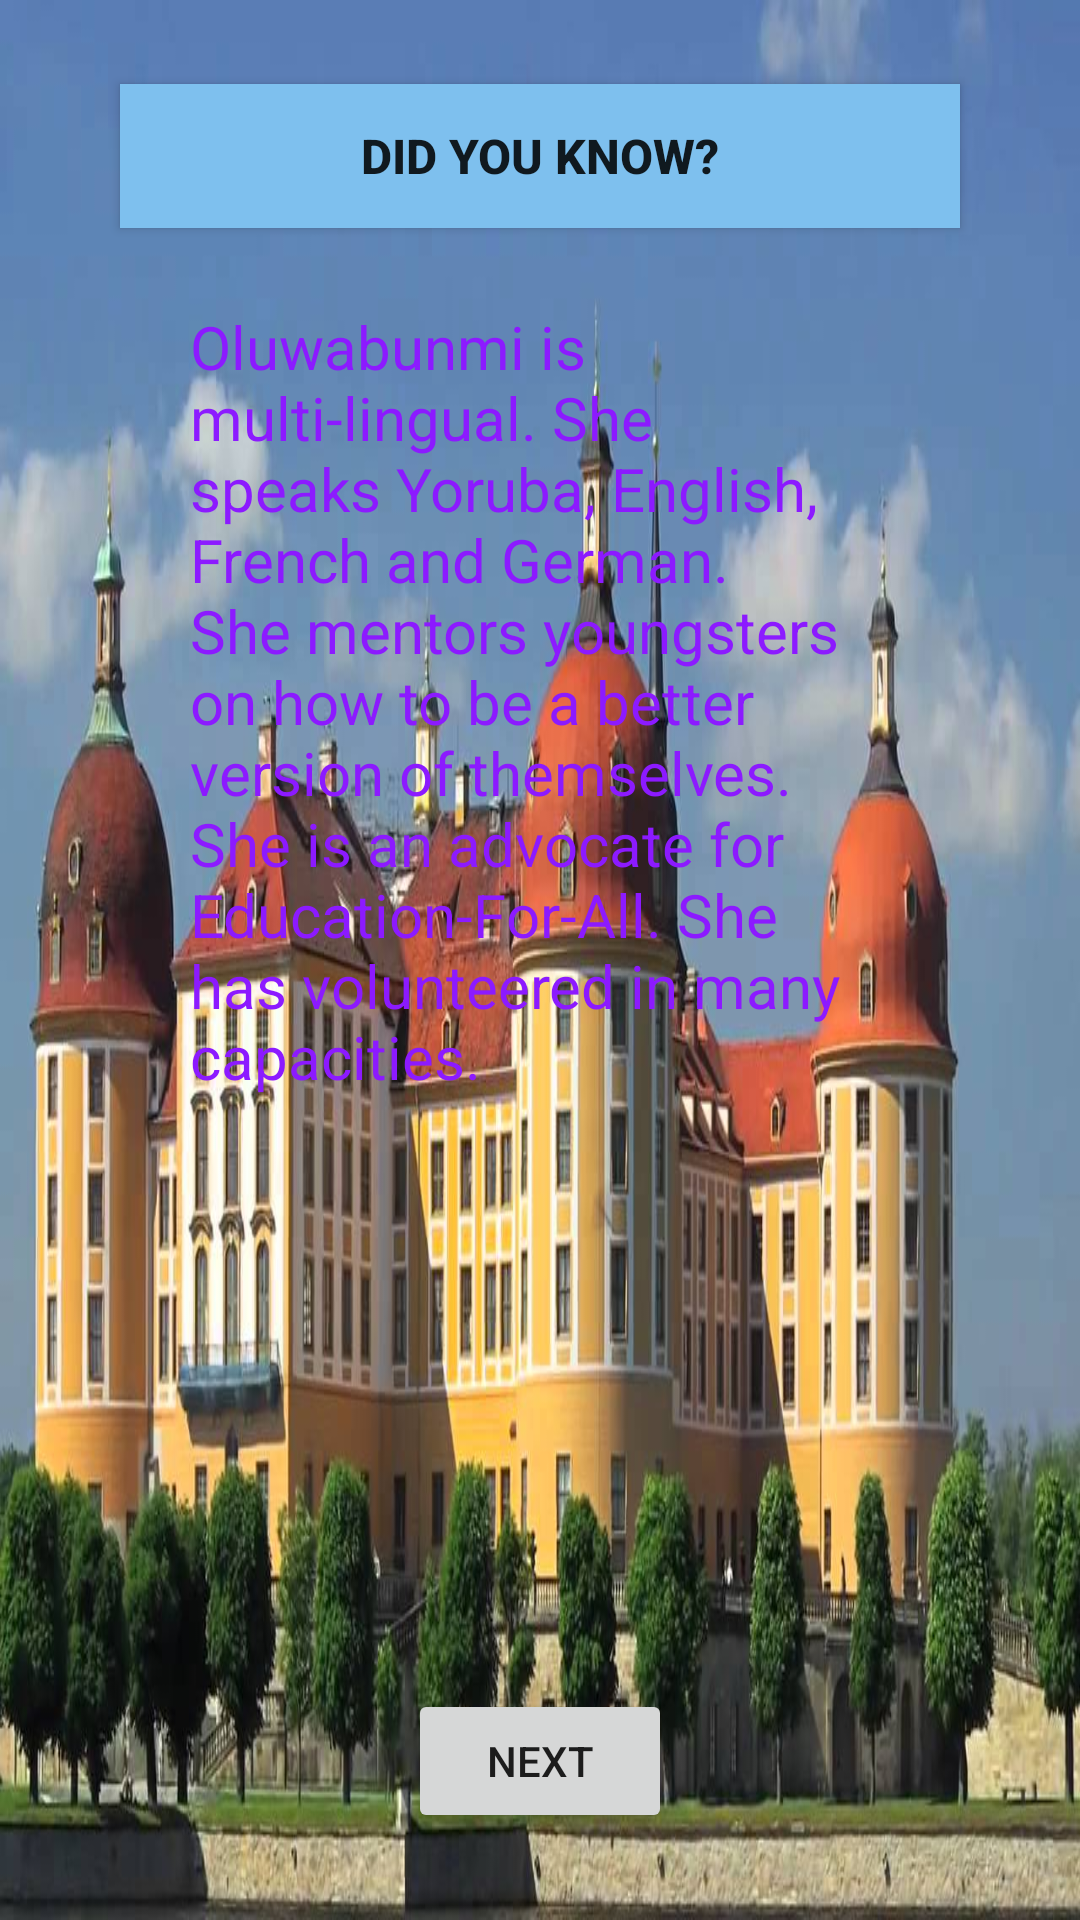

Here is an Android app screen rendered from its layout file. Give the layout XML and the strings, colors and styles it references.
<!-- AndroidManifest.xml: application theme AppTheme -->
<!-- res/layout/activity_main_test5.xml -->
<?xml version="1.0" encoding="utf-8"?>
<RelativeLayout xmlns:android="http://schemas.android.com/apk/res/android"
    xmlns:app="http://schemas.android.com/apk/res-auto"
    xmlns:tools="http://schemas.android.com/tools"
    android:layout_width="match_parent"
    android:layout_height="match_parent"
    android:background="@drawable/bun"
    tools:context=".test2.MainActivityTest3">

    <Button
        android:id="@+id/button9"
        android:layout_width="280dp"
        android:layout_height="wrap_content"
        android:layout_alignParentTop="true"
        android:layout_centerHorizontal="true"
        android:layout_marginTop="28dp"
        android:background="#7EC0EE"
        android:text="Did you know?"
        android:textAllCaps="true"
        android:textSize="16dp"
        android:textStyle="bold"
        app:layout_constraintBottom_toTopOf="@+id/textView3"
        app:layout_constraintEnd_toEndOf="parent"
        app:layout_constraintHorizontal_bias="0.496"
        app:layout_constraintStart_toStartOf="parent"
        app:layout_constraintTop_toTopOf="parent"
        app:layout_constraintVertical_bias="0.308" />

    <TextView
        android:id="@+id/textView3"
        android:layout_width="233dp"
        android:layout_height="202dp"
        android:layout_below="@+id/button9"
        android:layout_alignParentBottom="true"
        android:layout_centerHorizontal="true"
        android:layout_marginTop="26dp"
        android:layout_marginBottom="107dp"
        android:text="Oluwabunmi is multi-lingual. She speaks Yoruba, English, French and German. She mentors youngsters on how to be a better version of themselves. She is an advocate for Education-For-All. She has volunteered in many capacities."
        android:textColor="#8c1aff"
        android:textSize="20dp"
        app:layout_constraintBottom_toTopOf="@+id/button12"
        app:layout_constraintEnd_toEndOf="parent"
        app:layout_constraintHorizontal_bias="0.496"
        app:layout_constraintStart_toStartOf="parent" />

    <Button
        android:id="@+id/button14"
        android:layout_width="wrap_content"
        android:layout_height="wrap_content"
        android:layout_alignParentBottom="true"
        android:layout_centerHorizontal="true"
        android:layout_marginBottom="29dp"
        android:text="Next" />


</RelativeLayout>
<!-- resources referenced by this layout -->
<resources>
  <!-- drawable bun: jpg bitmap (drawable, 99606 bytes) -->
  <style name="AppTheme" parent="Theme.AppCompat.DayNight">
          
          <item name="colorPrimary">@color/colorPrimary</item>
          <item name="colorPrimaryDark">@color/colorPrimaryDark</item>
          <item name="colorAccent">@color/colorAccent</item>
      </style>
  <!-- not gathered from this repository: default colours our renderer supplied (Android Studio template values) -->
  <color name="colorPrimary">#FF6200EE</color>
  <color name="colorPrimaryDark">#FF3700B3</color>
  <color name="colorAccent">#FF03DAC5</color>
</resources>
